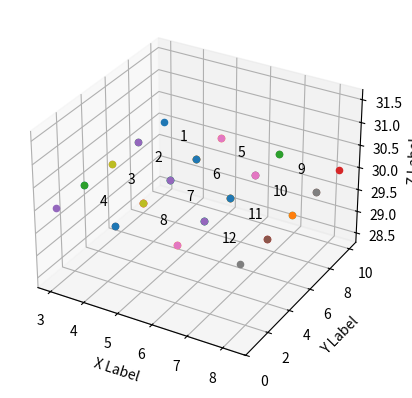

This figure's Python source:
import os
import math
import numpy as np
import matplotlib.pyplot as plt
from mpl_toolkits.mplot3d import Axes3D  # noqa: F401 unused import

def sub_rectangles(factor_x, factor_y,westlimit=0, southlimit=0, eastlimit=2, northlimit=2):
    table=list()
    lat_adj_factor=(northlimit-southlimit)/factor_x
    lon_adj_factor=(eastlimit-westlimit)/factor_y
    lat_list=[]
    lon_list=[]
    for i in range(factor_x+1):
        lon_list.append(westlimit)
        westlimit+=lon_adj_factor
    for i in range(factor_y+1):
        lat_list.append(southlimit)
        southlimit+=lat_adj_factor
    for i in range(0,len(lon_list)-1):
        for j in range(0,len(lat_list)-1):
            table.append([(lon_list[i],lat_list[j]),(lon_list[i+1],lat_list[j]),(lon_list[i],lat_list[j+1]),(lon_list[i+1],lat_list[j+1])]) 
    return table

def create_2d_grid(x1,y1,x3,y3, factor_x, factor_y):
    angle = 0
    mx = x1 + (x3 - x1) * 0.5
    my = y1 + (y3 - y1) * 0.5

    cos = math.cos(-angle)
    sin = math.sin(-angle)

    x1u = cos * (x1-mx) - sin * (y1-my) + mx
    y1u = sin * (x1-mx) + cos * (y1-my) + my
    x3u = cos * (x3-mx) - sin * (y3-my) + mx
    y3u = sin * (x3-mx) + cos * (y3-my) + my

    width  = abs(x3u - x1u)

    cos = math.cos(angle)
    sin = math.sin(angle)

    x2u = x1u
    y2u = y3u
    x4u = x3u
    y4u = y1u

    x2 = cos * (x2u-mx) - sin * (y2u-my) + mx
    y2 = sin * (x2u-mx) + cos * (y2u-my) + my
    x4 = cos * (x4u-mx) - sin * (y4u-my) + mx
    y4 = sin * (x4u-mx) + cos * (y4u-my) + my

    return sub_rectangles(factor_x, factor_y,x2, y2,x4, y4)


def create_3d_grid(x1,y1,z1,x3,y3,z3, factor_x, factor_y, factor_z):
    t = create_2d_grid(x1, y1, x3,y3,factor_x,factor_y) 
    z_dis = abs(abs(z3) - abs(z1))
    z_segments = float(z_dis) / float(factor_z) 
    t_3d = []
    for f in range(0, factor_z):
        for i in t:
            t_c =[]
            for j in i:
                t_c.append([j[0],j[1],z1])
            for j in i:
                t_c.append([j[0],j[1],z1 + z_segments])
            t_3d.append(t_c)
        z1 = z1 + z_segments
    return t_3d

def create_grid(NW_x, NW_y, NW_z, SE_x,SE_y,SE_z, factor_x, factor_y, factor_z):
    if SE_z == NW_z:
        t = create_2d_grid(NW_x, NW_y, SE_x,SE_y, factor_x, factor_y)
    else:
        t = create_3d_grid(NW_x, NW_y, NW_z, SE_x,SE_y,SE_z, factor_x, factor_y, factor_z)
    return t

def plot_graph(t, NW_z):
    fig = plt.figure()
    ax = fig.add_subplot(111, projection='3d')
    rectangles = []
    count = 1
    for i in t :
        points = []
        for j in i:
            if len(j) == 3:
                ax.scatter(j[0], j[1], j[2])
                points.append([j[0], j[1],j[2]]) 
            else:
                ax.scatter(j[0], j[1], NW_z)
                points.append([j[0], j[1], NW_z]) 
        x_text =  (points[0][0] + points[1][0])/2        
        y_text =  (points[1][1] + points[2][1])/2 
        if len(j) == 3: 
            z_text =  (points[0][2] + points[4][2])/2  
        else:
            z_text =  NW_z  
        ax.text(x_text,y_text,z_text,str(count))      
        count += 1
        rectangles.append(points)
    ax.set_xlabel('X Label')
    ax.set_ylabel('Y Label')
    ax.set_zlabel('Z Label')
    plt.show()

def main():
    #For 2d grid just set NW_z == SE_z
    NW_x = 3
    NW_y = 3
    NW_z = 30

    SE_x_up = 10
    SE_y_up = 10
    SE_z_up = 30

    factor_x = 3
    factor_y = 4
    factor_z = 16

    t = create_grid(NW_x, NW_y, NW_z, SE_x_up, SE_y_up, SE_z_up, factor_x, factor_y, factor_z) 
    print(t)
    plot_graph(t,NW_z)

if __name__ == "__main__":
    main()

